4-way image classification set "dataset" from GitHub (iDanishDev/Maize-Disease-Detection); label vocabulary: maize blight, maize common rust, maize gray leaf spot, maize healthy.

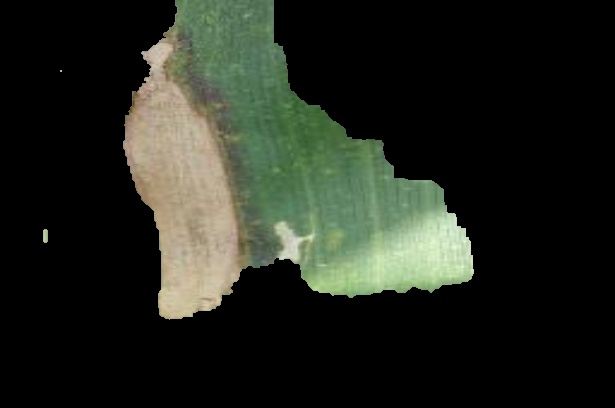
Label: maize blight

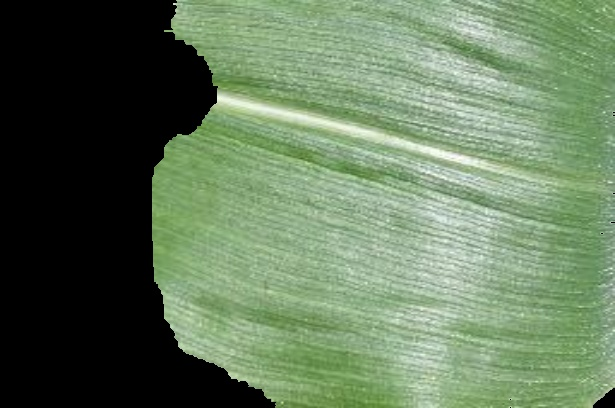
Label: maize healthy

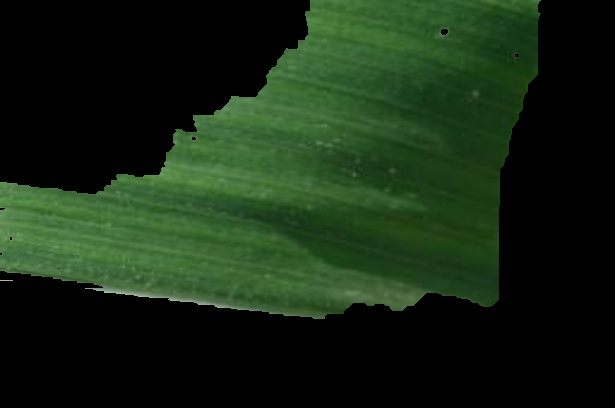
Label: maize healthy

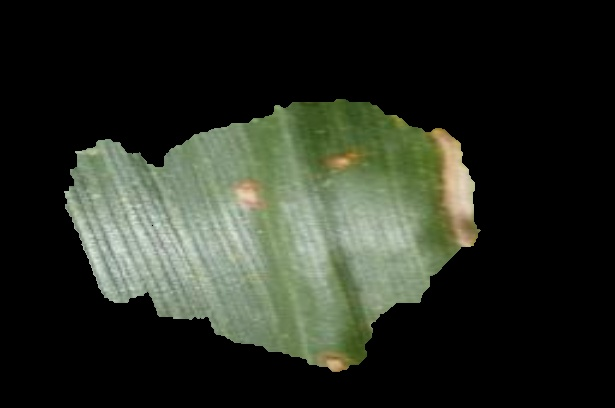
Label: maize gray leaf spot

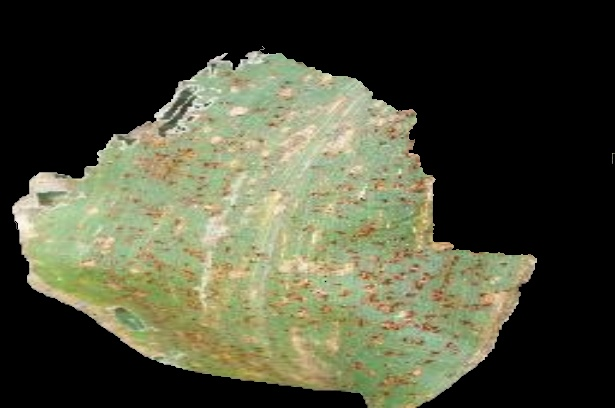
Label: maize common rust

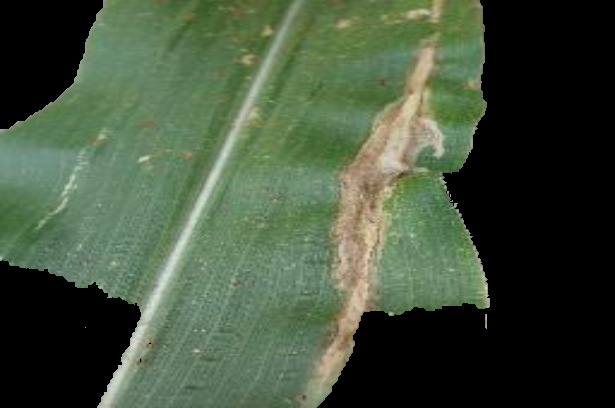
Label: maize blight
